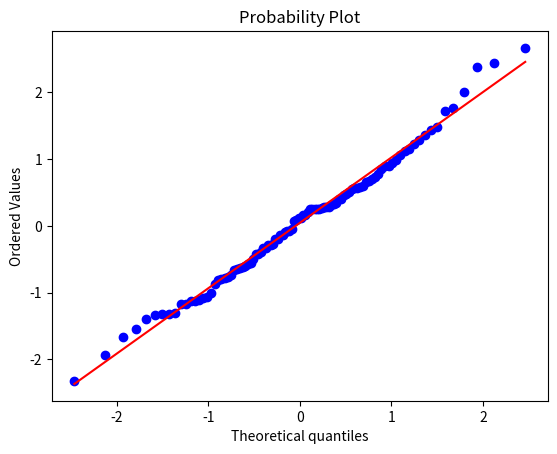

Write Python code to recreate this figure.
from scipy import stats
from scipy.stats import norm
import matplotlib.pyplot as plt

dados = norm.rvs(size = 100)
stats.probplot(dados, plot = plt)

stats.shapiro(dados)

import pandas as pd
import numpy as np
a = pd.DataFrame(np.arange(10)*10)
a

